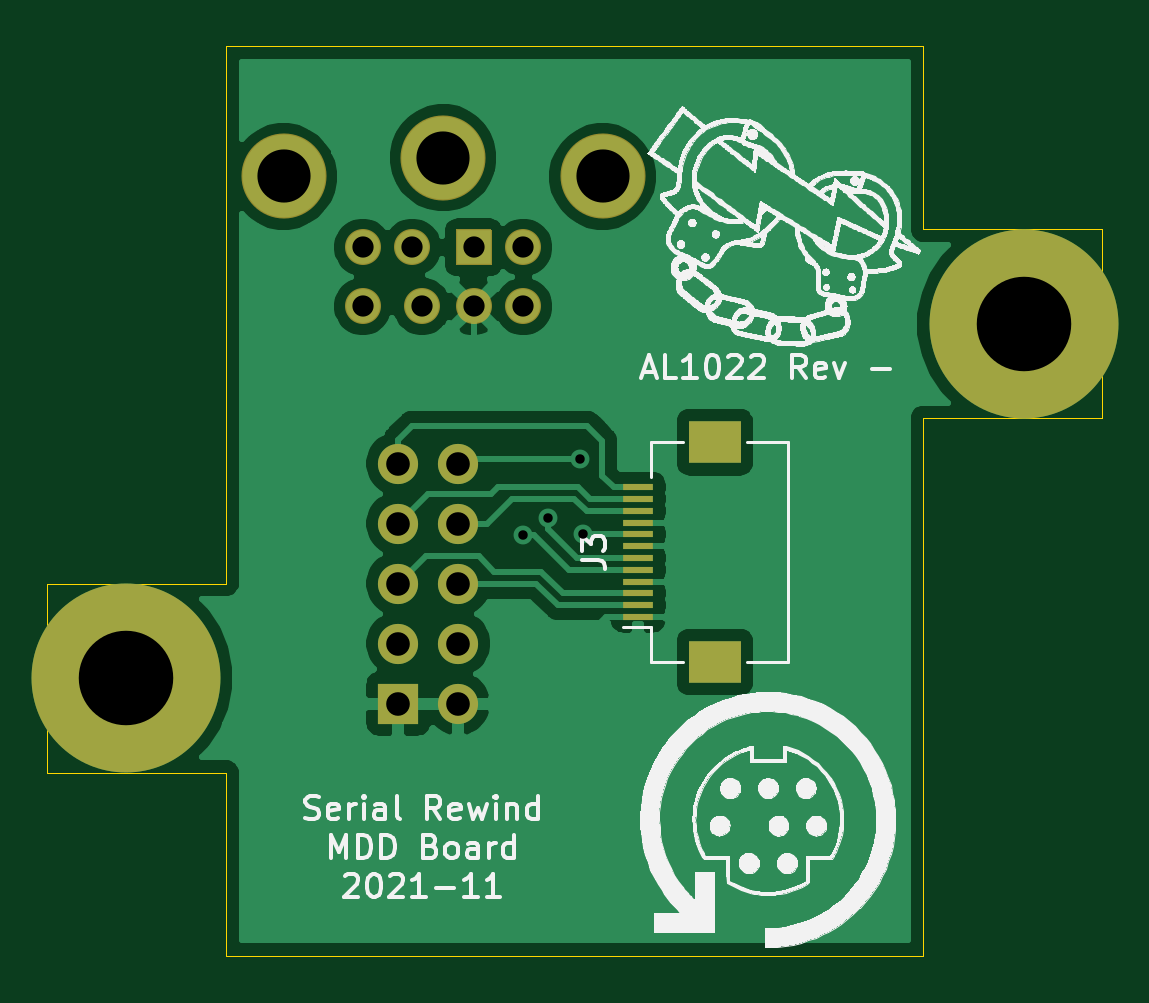
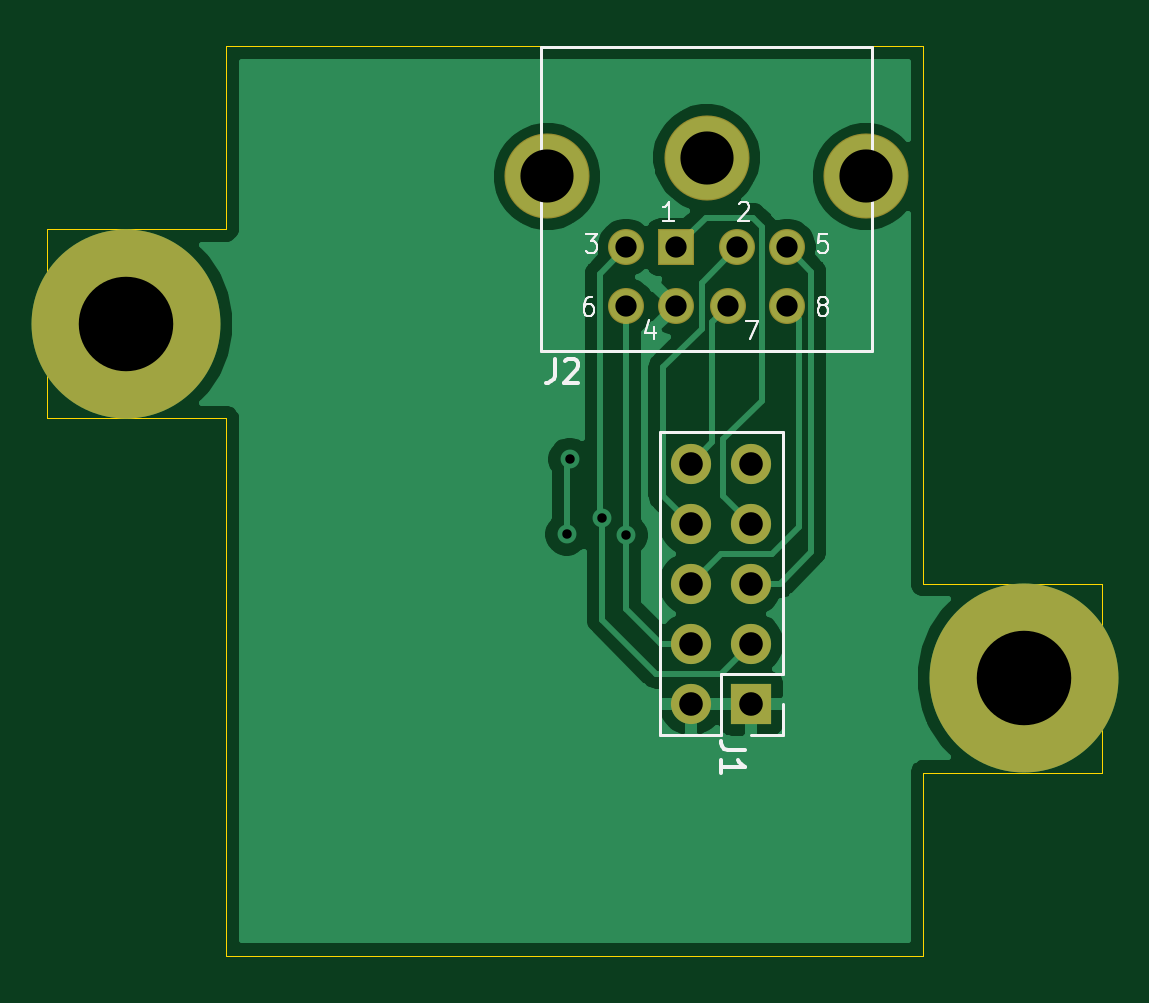
Circuit board: 10 layer files. Board 44.6 x 38.5 mm.
- bottom_copper: portboard_ribbon-B_Cu.gbl (26955 bytes)
- bottom_mask: portboard_ribbon-B_Mask.gbs (1578 bytes)
- paste: portboard_ribbon-B_Paste.gbp (514 bytes)
- bottom_silk: portboard_ribbon-B_SilkS.gbo (7669 bytes)
- outline: portboard_ribbon-Edge_Cuts.gm1 (1120 bytes)
- top_copper: portboard_ribbon-F_Cu.gtl (39528 bytes)
- top_mask: portboard_ribbon-F_Mask.gts (1997 bytes)
- paste: portboard_ribbon-F_Paste.gtp (933 bytes)
- top_silk: portboard_ribbon-F_SilkS.gto (314691 bytes)
- drill: portboard_ribbon.drl (748 bytes)

=== bottom_copper: portboard_ribbon-B_Cu.gbl (26955 bytes, source omitted) ===
=== bottom_mask: portboard_ribbon-B_Mask.gbs ===
%TF.GenerationSoftware,KiCad,Pcbnew,5.1.12-84ad8e8a86~92~ubuntu20.04.1*%
%TF.CreationDate,2021-12-07T00:05:06-06:00*%
%TF.ProjectId,portboard_mdd,706f7274-626f-4617-9264-5f726962626f,rev?*%
%TF.SameCoordinates,Original*%
%TF.FileFunction,Soldermask,Bot*%
%TF.FilePolarity,Negative*%
%FSLAX46Y46*%
G04 Gerber Fmt 4.6, Leading zero omitted, Abs format (unit mm)*
G04 Created by KiCad (PCBNEW 5.1.12-84ad8e8a86~92~ubuntu20.04.1) date 2021-12-07 00:05:06*
%MOMM*%
%LPD*%
G01*
G04 APERTURE LIST*
%ADD10C,8.000000*%
%ADD11O,1.700000X1.700000*%
%ADD12R,1.700000X1.700000*%
%ADD13C,1.524000*%
%ADD14C,3.601600*%
G04 APERTURE END LIST*
D10*
%TO.C,H2*%
X86170300Y-32434000D03*
%TD*%
%TO.C,H1*%
X48141700Y-47434000D03*
%TD*%
D11*
%TO.C,J1*%
X62230000Y-38354000D03*
X59690000Y-38354000D03*
X62230000Y-40894000D03*
X59690000Y-40894000D03*
X62230000Y-43434000D03*
X59690000Y-43434000D03*
X62230000Y-45974000D03*
X59690000Y-45974000D03*
X62230000Y-48514000D03*
D12*
X59690000Y-48514000D03*
%TD*%
D13*
%TO.C,J2*%
X60681000Y-31700000D03*
X62881000Y-31700000D03*
X64981000Y-31700000D03*
X58181000Y-31700000D03*
X58181000Y-29200000D03*
X64981000Y-29200000D03*
G36*
G01*
X63643000Y-28488800D02*
X63643000Y-29911200D01*
G75*
G02*
X63592200Y-29962000I-50800J0D01*
G01*
X62169800Y-29962000D01*
G75*
G02*
X62119000Y-29911200I0J50800D01*
G01*
X62119000Y-28488800D01*
G75*
G02*
X62169800Y-28438000I50800J0D01*
G01*
X63592200Y-28438000D01*
G75*
G02*
X63643000Y-28488800I0J-50800D01*
G01*
G37*
X60281000Y-29200000D03*
D14*
X61581000Y-25400000D03*
X68331000Y-26200000D03*
X54831000Y-26200000D03*
%TD*%
M02*

=== paste: portboard_ribbon-B_Paste.gbp ===
%TF.GenerationSoftware,KiCad,Pcbnew,5.1.12-84ad8e8a86~92~ubuntu20.04.1*%
%TF.CreationDate,2021-12-07T00:05:06-06:00*%
%TF.ProjectId,portboard_mdd,706f7274-626f-4617-9264-5f726962626f,rev?*%
%TF.SameCoordinates,Original*%
%TF.FileFunction,Paste,Bot*%
%TF.FilePolarity,Positive*%
%FSLAX46Y46*%
G04 Gerber Fmt 4.6, Leading zero omitted, Abs format (unit mm)*
G04 Created by KiCad (PCBNEW 5.1.12-84ad8e8a86~92~ubuntu20.04.1) date 2021-12-07 00:05:06*
%MOMM*%
%LPD*%
G01*
G04 APERTURE LIST*
G04 APERTURE END LIST*
M02*

=== bottom_silk: portboard_ribbon-B_SilkS.gbo (7669 bytes, source omitted) ===
=== outline: portboard_ribbon-Edge_Cuts.gm1 ===
%TF.GenerationSoftware,KiCad,Pcbnew,5.1.12-84ad8e8a86~92~ubuntu20.04.1*%
%TF.CreationDate,2021-12-07T00:05:06-06:00*%
%TF.ProjectId,portboard_mdd,706f7274-626f-4617-9264-5f726962626f,rev?*%
%TF.SameCoordinates,Original*%
%TF.FileFunction,Profile,NP*%
%FSLAX46Y46*%
G04 Gerber Fmt 4.6, Leading zero omitted, Abs format (unit mm)*
G04 Created by KiCad (PCBNEW 5.1.12-84ad8e8a86~92~ubuntu20.04.1) date 2021-12-07 00:05:06*
%MOMM*%
%LPD*%
G01*
G04 APERTURE LIST*
%TA.AperFunction,Profile*%
%ADD10C,0.050000*%
%TD*%
G04 APERTURE END LIST*
D10*
X81906000Y-20684000D02*
X52406000Y-20684000D01*
X81906000Y-28434000D02*
X81906000Y-20684000D01*
X52406000Y-51434000D02*
X52406000Y-59184000D01*
X81906000Y-59184000D02*
X81906000Y-36434000D01*
X52406000Y-43434000D02*
X44831000Y-43434000D01*
X81906000Y-36434000D02*
X89481000Y-36434000D01*
X89481000Y-36434000D02*
X89481000Y-28434000D01*
X44831000Y-51434000D02*
X52406000Y-51434000D01*
X52406000Y-59184000D02*
X81906000Y-59184000D01*
X52406000Y-20684000D02*
X52406000Y-43434000D01*
X89481000Y-28434000D02*
X81906000Y-28434000D01*
X44831000Y-43434000D02*
X44831000Y-51434000D01*
M02*

=== top_copper: portboard_ribbon-F_Cu.gtl (39528 bytes, source omitted) ===
=== top_mask: portboard_ribbon-F_Mask.gts ===
%TF.GenerationSoftware,KiCad,Pcbnew,5.1.12-84ad8e8a86~92~ubuntu20.04.1*%
%TF.CreationDate,2021-12-07T00:05:06-06:00*%
%TF.ProjectId,portboard_mdd,706f7274-626f-4617-9264-5f726962626f,rev?*%
%TF.SameCoordinates,Original*%
%TF.FileFunction,Soldermask,Top*%
%TF.FilePolarity,Negative*%
%FSLAX46Y46*%
G04 Gerber Fmt 4.6, Leading zero omitted, Abs format (unit mm)*
G04 Created by KiCad (PCBNEW 5.1.12-84ad8e8a86~92~ubuntu20.04.1) date 2021-12-07 00:05:06*
%MOMM*%
%LPD*%
G01*
G04 APERTURE LIST*
%ADD10R,1.300000X0.300000*%
%ADD11R,2.200000X1.800000*%
%ADD12C,8.000000*%
%ADD13O,1.700000X1.700000*%
%ADD14R,1.700000X1.700000*%
%ADD15C,1.524000*%
%ADD16C,3.601600*%
G04 APERTURE END LIST*
D10*
%TO.C,J3*%
X69841500Y-39350500D03*
X69841500Y-39850500D03*
X69841500Y-40350500D03*
X69841500Y-40850500D03*
X69841500Y-41350500D03*
X69841500Y-41850500D03*
X69841500Y-42350500D03*
X69841500Y-42850500D03*
X69841500Y-43350500D03*
X69841500Y-43850500D03*
X69841500Y-44350500D03*
X69841500Y-44850500D03*
D11*
X73091500Y-46750500D03*
X73091500Y-37450500D03*
%TD*%
D12*
%TO.C,H2*%
X86170300Y-32434000D03*
%TD*%
%TO.C,H1*%
X48141700Y-47434000D03*
%TD*%
D13*
%TO.C,J1*%
X62230000Y-38354000D03*
X59690000Y-38354000D03*
X62230000Y-40894000D03*
X59690000Y-40894000D03*
X62230000Y-43434000D03*
X59690000Y-43434000D03*
X62230000Y-45974000D03*
X59690000Y-45974000D03*
X62230000Y-48514000D03*
D14*
X59690000Y-48514000D03*
%TD*%
D15*
%TO.C,J2*%
X60681000Y-31700000D03*
X62881000Y-31700000D03*
X64981000Y-31700000D03*
X58181000Y-31700000D03*
X58181000Y-29200000D03*
X64981000Y-29200000D03*
G36*
G01*
X63643000Y-28488800D02*
X63643000Y-29911200D01*
G75*
G02*
X63592200Y-29962000I-50800J0D01*
G01*
X62169800Y-29962000D01*
G75*
G02*
X62119000Y-29911200I0J50800D01*
G01*
X62119000Y-28488800D01*
G75*
G02*
X62169800Y-28438000I50800J0D01*
G01*
X63592200Y-28438000D01*
G75*
G02*
X63643000Y-28488800I0J-50800D01*
G01*
G37*
X60281000Y-29200000D03*
D16*
X61581000Y-25400000D03*
X68331000Y-26200000D03*
X54831000Y-26200000D03*
%TD*%
M02*

=== paste: portboard_ribbon-F_Paste.gtp ===
%TF.GenerationSoftware,KiCad,Pcbnew,5.1.12-84ad8e8a86~92~ubuntu20.04.1*%
%TF.CreationDate,2021-12-07T00:05:06-06:00*%
%TF.ProjectId,portboard_mdd,706f7274-626f-4617-9264-5f726962626f,rev?*%
%TF.SameCoordinates,Original*%
%TF.FileFunction,Paste,Top*%
%TF.FilePolarity,Positive*%
%FSLAX46Y46*%
G04 Gerber Fmt 4.6, Leading zero omitted, Abs format (unit mm)*
G04 Created by KiCad (PCBNEW 5.1.12-84ad8e8a86~92~ubuntu20.04.1) date 2021-12-07 00:05:06*
%MOMM*%
%LPD*%
G01*
G04 APERTURE LIST*
%ADD10R,1.300000X0.300000*%
%ADD11R,2.200000X1.800000*%
G04 APERTURE END LIST*
D10*
%TO.C,J3*%
X69841500Y-39350500D03*
X69841500Y-39850500D03*
X69841500Y-40350500D03*
X69841500Y-40850500D03*
X69841500Y-41350500D03*
X69841500Y-41850500D03*
X69841500Y-42350500D03*
X69841500Y-42850500D03*
X69841500Y-43350500D03*
X69841500Y-43850500D03*
X69841500Y-44350500D03*
X69841500Y-44850500D03*
D11*
X73091500Y-46750500D03*
X73091500Y-37450500D03*
%TD*%
M02*

=== top_silk: portboard_ribbon-F_SilkS.gto (314691 bytes, source omitted) ===
=== drill: portboard_ribbon.drl ===
M48
; DRILL file {KiCad 5.1.12-84ad8e8a86~92~ubuntu20.04.1} date Tue Dec  7 00:05:09 2021
; FORMAT={-:-/ absolute / metric / decimal}
; #@! TF.CreationDate,2021-12-07T00:05:09-06:00
; #@! TF.GenerationSoftware,Kicad,Pcbnew,5.1.12-84ad8e8a86~92~ubuntu20.04.1
FMAT,2
METRIC
T1C0.400
T2C0.900
T3C1.000
T4C2.250
T5C4.000
%
G90
G05
T1
X64.981Y-41.381
X66.017Y-40.656
X67.373Y-38.163
X67.501Y-41.338
T2
X58.181Y-29.2
X58.181Y-31.7
X60.281Y-29.2
X60.681Y-31.7
X62.881Y-29.2
X62.881Y-31.7
X64.981Y-29.2
X64.981Y-31.7
T3
X59.69Y-38.354
X59.69Y-40.894
X59.69Y-43.434
X59.69Y-45.974
X59.69Y-48.514
X62.23Y-38.354
X62.23Y-40.894
X62.23Y-43.434
X62.23Y-45.974
X62.23Y-48.514
T4
X54.831Y-26.2
X61.581Y-25.4
X68.331Y-26.2
T5
X48.142Y-47.434
X86.17Y-32.434
T0
M30

